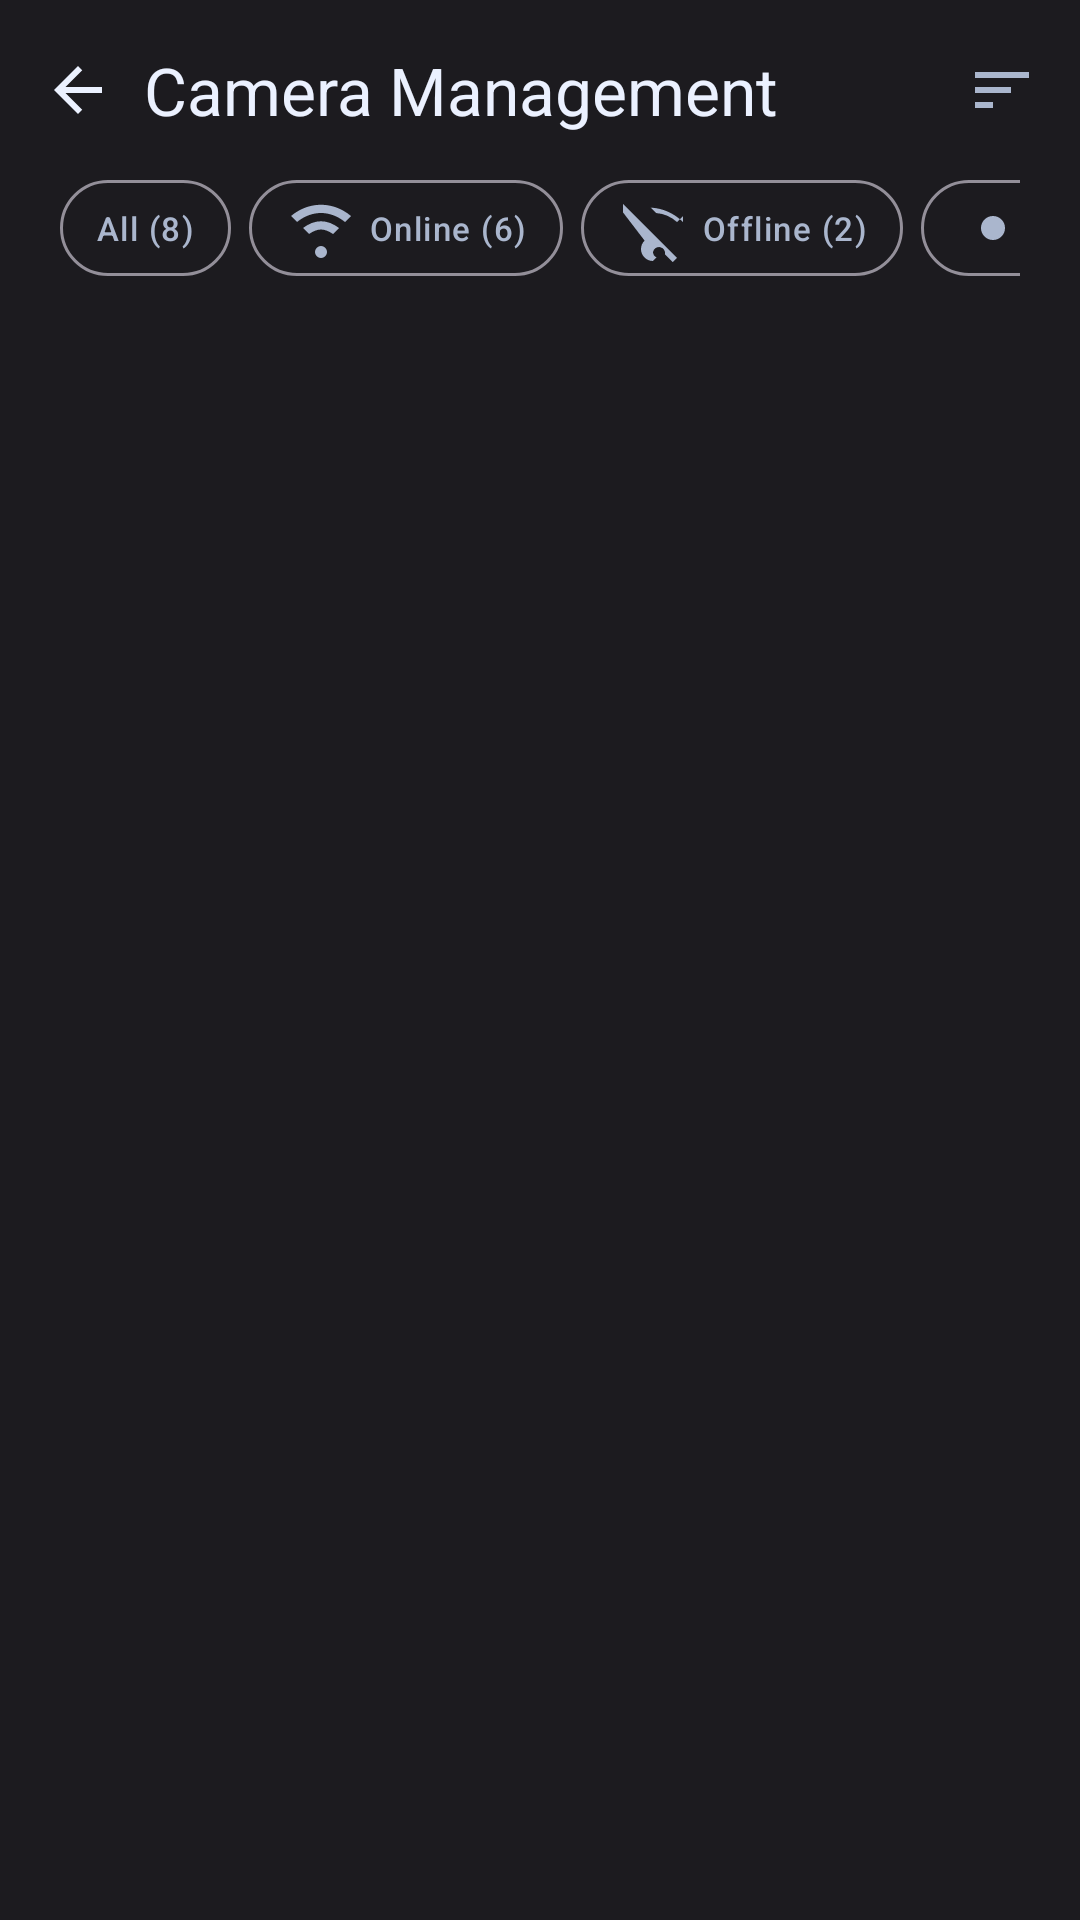

Reconstruct the res/layout file that produces this screen, plus the resources it refers to.
<!-- AndroidManifest.xml: application theme Theme.RealLive -->
<!-- res/layout/activity_camera_list.xml -->
<?xml version="1.0" encoding="utf-8"?>
<LinearLayout xmlns:android="http://schemas.android.com/apk/res/android"
    xmlns:app="http://schemas.android.com/apk/res-auto"
    android:layout_width="match_parent"
    android:layout_height="match_parent"
    android:background="@color/auth_bg"
    android:orientation="vertical">

    <LinearLayout
        android:layout_width="match_parent"
        android:layout_height="60dp"
        android:gravity="center_vertical"
        android:orientation="horizontal"
        android:paddingStart="4dp"
        android:paddingEnd="4dp">

        <ImageButton
            android:id="@+id/camera_list_back"
            android:layout_width="44dp"
            android:layout_height="44dp"
            android:background="?attr/selectableItemBackgroundBorderless"
            android:contentDescription="Back"
            android:padding="10dp"
            android:src="@drawable/ic_arrow_back_24"
            android:tint="?attr/colorOnBackground" />

        <TextView
            android:id="@+id/camera_list_page_title"
            android:layout_width="0dp"
            android:layout_height="wrap_content"
            android:layout_weight="1"
            android:text="Camera Management"
            android:textAppearance="@style/TextAppearance.Material3.TitleLarge"
            android:textColor="?attr/colorOnBackground" />

        <ImageButton
            android:id="@+id/camera_list_sort"
            android:layout_width="44dp"
            android:layout_height="44dp"
            android:background="?attr/selectableItemBackgroundBorderless"
            android:contentDescription="Sort"
            android:padding="10dp"
            android:src="@drawable/ic_rl_sort_24"
            android:tint="?attr/colorOnSurfaceVariant" />
    </LinearLayout>

    <HorizontalScrollView
        android:layout_width="match_parent"
        android:layout_height="wrap_content"
        android:paddingStart="20dp"
        android:paddingEnd="20dp"
        android:scrollbars="none">

        <LinearLayout
            android:layout_width="wrap_content"
            android:layout_height="wrap_content"
            android:orientation="horizontal">

            <TextView
                android:id="@+id/camera_filter_all"
                android:layout_width="wrap_content"
                android:layout_height="32dp"
                android:background="@drawable/bg_btn_outline"
                android:gravity="center"
                android:paddingStart="12dp"
                android:paddingEnd="12dp"
                android:text="All (8)"
                android:textAppearance="@style/TextAppearance.Material3.LabelSmall"
                android:textColor="?attr/colorOnSurfaceVariant" />

            <TextView
                android:id="@+id/camera_filter_online"
                android:layout_width="wrap_content"
                android:layout_height="32dp"
                android:layout_marginStart="6dp"
                android:background="@drawable/bg_btn_outline"
                android:gravity="center"
                android:paddingStart="12dp"
                android:paddingEnd="12dp"
                android:text="Online (6)"
                android:textAppearance="@style/TextAppearance.Material3.LabelSmall"
                android:textColor="?attr/colorOnSurfaceVariant"
                android:drawableStart="@drawable/ic_rl_wifi_24"
                android:drawableTint="?attr/colorOnSurfaceVariant"
                android:drawablePadding="4dp" />

            <TextView
                android:id="@+id/camera_filter_offline"
                android:layout_width="wrap_content"
                android:layout_height="32dp"
                android:layout_marginStart="6dp"
                android:background="@drawable/bg_btn_outline"
                android:gravity="center"
                android:paddingStart="12dp"
                android:paddingEnd="12dp"
                android:text="Offline (2)"
                android:textAppearance="@style/TextAppearance.Material3.LabelSmall"
                android:textColor="?attr/colorOnSurfaceVariant"
                android:drawableStart="@drawable/ic_rl_wifi_off_24"
                android:drawableTint="?attr/colorOnSurfaceVariant"
                android:drawablePadding="4dp" />

            <TextView
                android:id="@+id/camera_filter_recording"
                android:layout_width="wrap_content"
                android:layout_height="32dp"
                android:layout_marginStart="6dp"
                android:background="@drawable/bg_btn_outline"
                android:gravity="center"
                android:paddingStart="12dp"
                android:paddingEnd="12dp"
                android:text="Recording"
                android:textAppearance="@style/TextAppearance.Material3.LabelSmall"
                android:textColor="?attr/colorOnSurfaceVariant"
                android:drawableStart="@drawable/ic_rl_record_24"
                android:drawableTint="?attr/colorOnSurfaceVariant"
                android:drawablePadding="4dp" />
        </LinearLayout>
    </HorizontalScrollView>

    <TextView
        android:id="@+id/camera_list_status"
        android:layout_width="match_parent"
        android:layout_height="wrap_content"
        android:layout_marginTop="8dp"
        android:paddingStart="20dp"
        android:paddingEnd="20dp"
        android:textAppearance="@style/TextAppearance.Material3.BodySmall"
        android:textColor="?attr/colorOnSurfaceVariant" />

    <androidx.recyclerview.widget.RecyclerView
        android:id="@+id/camera_list_recycler"
        android:layout_width="match_parent"
        android:layout_height="0dp"
        android:layout_marginTop="8dp"
        android:layout_weight="1"
        android:clipToPadding="false"
        android:paddingStart="20dp"
        android:paddingEnd="20dp"
        android:paddingBottom="12dp" />

</LinearLayout>
<!-- resources referenced by this layout -->
<resources>
  <color name="auth_bg">#1C1B1F</color>
  <!-- drawable bg_btn_outline (drawable) -->
  <shape xmlns:android="http://schemas.android.com/apk/res/android">
      <solid android:color="@android:color/transparent" />
      <stroke android:width="1dp" android:color="#938F99" />
      <corners android:radius="999dp" />
  </shape>
  <!-- drawable ic_arrow_back_24 (drawable) -->
  <vector xmlns:android="http://schemas.android.com/apk/res/android"
      android:width="24dp"
      android:height="24dp"
      android:viewportWidth="24"
      android:viewportHeight="24">
      <path
          android:fillColor="@color/rl_text_primary"
          android:pathData="M20,11H7.83l5.59,-5.59L12,4l-8,8l8,8l1.41,-1.41L7.83,13H20v-2z" />
  </vector>
  <!-- drawable ic_rl_record_24 (drawable) -->
  <vector xmlns:android="http://schemas.android.com/apk/res/android" android:width="24dp" android:height="24dp" android:viewportWidth="24" android:viewportHeight="24">
    <path android:fillColor="#FFFFFFFF" android:pathData="M12,8a4,4 0 1,1 0,8a4,4 0 0,1 0,-8z"/>
  </vector>
  <!-- drawable ic_rl_sort_24 (drawable) -->
  <vector xmlns:android="http://schemas.android.com/apk/res/android" android:width="24dp" android:height="24dp" android:viewportWidth="24" android:viewportHeight="24">
    <path android:fillColor="#FFFFFFFF" android:pathData="M3,18h6v-2H3zM3,13h12v-2H3zM3,8h18V6H3z"/>
  </vector>
  <!-- drawable ic_rl_wifi_24 (drawable) -->
  <vector xmlns:android="http://schemas.android.com/apk/res/android" android:width="24dp" android:height="24dp" android:viewportWidth="24" android:viewportHeight="24">
    <path android:fillColor="#FFFFFFFF" android:pathData="M12,18a2,2 0 1,1 0,4a2,2 0 0,1 0,-4zM2,8c6,-5 14,-5 20,0l-2,2c-5,-4 -11,-4 -16,0zM6,12c4,-3 8,-3 12,0l-2,2c-3,-2 -5,-2 -8,0z"/>
  </vector>
  <!-- drawable ic_rl_wifi_off_24 (drawable) -->
  <vector xmlns:android="http://schemas.android.com/apk/res/android" android:width="24dp" android:height="24dp" android:viewportWidth="24" android:viewportHeight="24">
    <path android:fillColor="#FFFFFFFF" android:pathData="M2,4l18,18l-1.4,1.4L16,20.8A2,2 0 0,0 12,20a2,2 0 0,0 1.2,1.8L12,23a4,4 0 0,1 -4,-4a4,4 0 0,1 1.2,-2.8L2,6.8zM22,8l-2,2a12,12 0 0,0 -7,-3l-1.8,-1.8c4,0.2 7.7,1.8 10.8,4.8z"/>
  </vector>
  <color name="rl_text_primary">#EBF1FF</color>
  <color name="rl_brand">#9CA8FF</color>
  <color name="rl_bg">#0A0E16</color>
  <color name="rl_brand_soft">#29345C</color>
  <color name="rl_secondary">#7EC8FF</color>
  <color name="rl_secondary_soft">#1D3855</color>
  <color name="rl_tertiary">#4ED4B0</color>
  <color name="rl_tertiary_soft">#1F4A43</color>
  <color name="rl_error">#FF7081</color>
  <color name="rl_surface">#141B27</color>
  <color name="rl_surface_alt">#1B2535</color>
  <color name="rl_text_secondary">#AAB6CD</color>
  <color name="rl_border">#2B3A51</color>
</resources>
